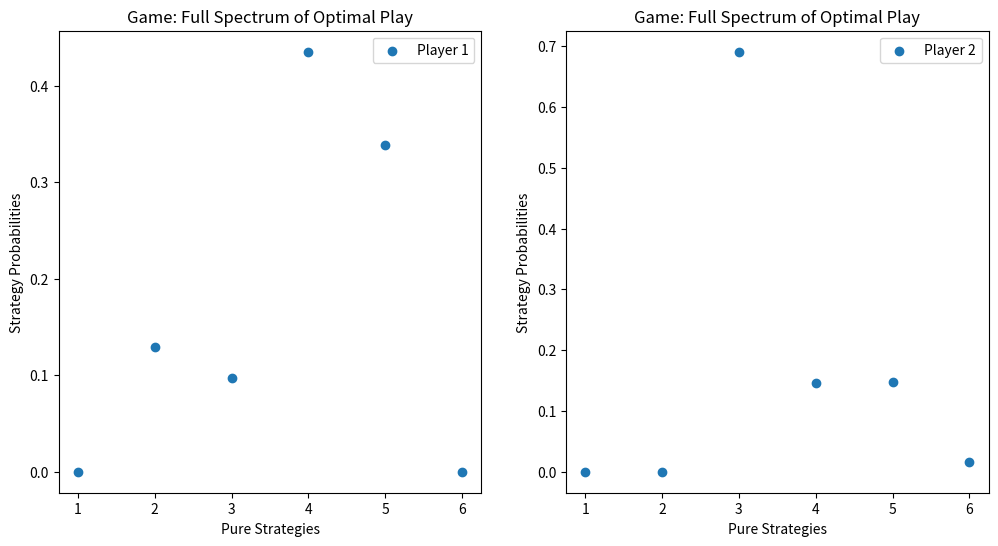

Python code for this plot:
import numpy as np
from scipy.optimize import linprog
import matplotlib.pyplot as plt

def nash_equilibrium(a):
    num_rows, num_cols = a.shape

    c1 = np.ones(num_rows)
    A1 = -a.T
    b1 = -np.ones(num_cols)

    c2 = -np.ones(num_cols)
    A2 = a
    b2 = np.ones(num_rows)

    result1 = linprog(c1, A_ub=A1, b_ub=b1)
    result2 = linprog(c2, A_ub=A2, b_ub=b2)

    value = 1 / result1.fun
    strategy_player1 = result1.x / np.sum(result1.x)
    strategy_player2 = result2.x / np.sum(result2.x)

    return value, strategy_player1, strategy_player2

def plot_strategy_spectrum(strategies, title, player_number):
    num_strategies = len(strategies)
    x_labels = [str(i+1) for i in range(num_strategies)]
    plt.scatter(range(num_strategies), strategies, label=f'Player {player_number}', marker='o')
    plt.title(title)
    plt.xlabel("Pure Strategies")
    plt.ylabel("Strategy Probabilities")
    plt.xticks(range(num_strategies), x_labels)
    plt.legend()

def print_game_values(value, strategy_player1, strategy_player2):
    print(f"Value of the game: {value}")
    print(f"Optimal strategies for Player 1: {strategy_player1}")
    print(f"Optimal strategies for Player 2: {strategy_player2}")

game = np.array([[4, 0, 6, 2, 2, 1], 
                 [3, 8, 4, 10, 4, 4], 
                 [1, 2, 6, 5, 0, 0],
                 [6, 6, 4, 4, 10, 3], 
                 [10, 4, 6, 4, 0, 9], 
                 [10, 7, 0, 7, 9, 8]])

value, strategy_player1, strategy_player2 = nash_equilibrium(game)

print_game_values(value, strategy_player1, strategy_player2)

plt.figure(figsize=(12, 6))

plt.subplot(1, 2, 1)
plot_strategy_spectrum(strategy_player1, "Game: Full Spectrum of Optimal Play", 1)

plt.subplot(1, 2, 2)
plot_strategy_spectrum(strategy_player2, "Game: Full Spectrum of Optimal Play", 2)

plt.show()
